Run: headless pygame with SDL's dummy video driver; simulated clock (each Clock.tick advances the game by its frame time, no real sleeping); random seed 0; keys injected as events and as key.get_pressed() state; no mouse input.
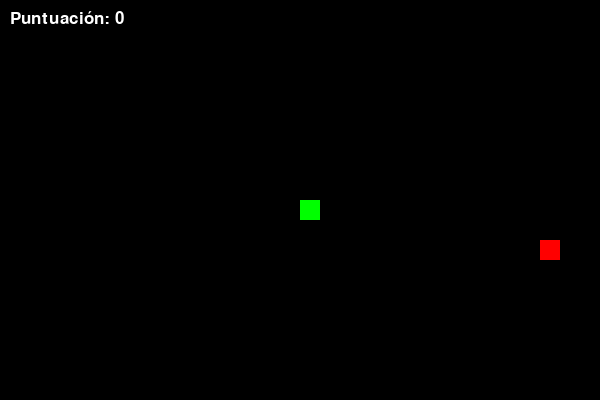
Frame 1 of 2 · flips 1–60 · no input
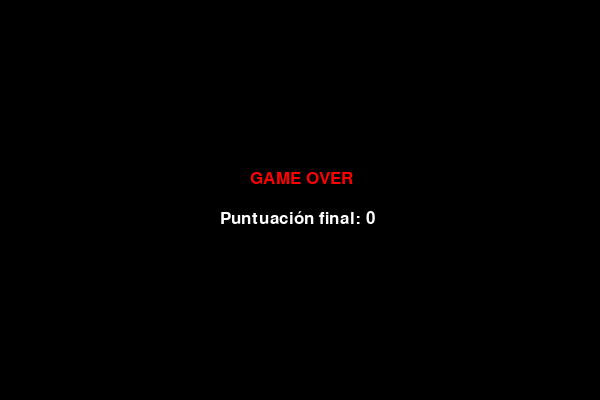
Frame 2 of 2 · flips 61–180 · tapped SPACE, RETURN · held RIGHT (→), D (game ended)

The pygame program that drew these frames:

import pygame
import random

# --- INICIALIZAR PYGAME ---
pygame.init()

# --- CONFIGURACIÓN DE LA VENTANA ---
ancho = 600
alto = 400
ventana = pygame.display.set_mode((ancho, alto))  # Se crea la ventana del juego
pygame.display.set_caption("Juego de la Serpiente - Completo")  # Título de la ventana

# --- COLORES (RGB) ---
NEGRO = (0, 0, 0)
VERDE = (0, 255, 0)
ROJO = (255, 0, 0)
BLANCO = (255, 255, 255)

# --- CONFIGURACIÓN DE LA SERPIENTE ---
tamaño_bloque = 20  # Tamaño de cada segmento de la serpiente (cuadrado)
serpiente_x = ancho // 2  # Posición inicial (centro de la pantalla en X)
serpiente_y = alto // 2   # Posición inicial (centro de la pantalla en Y)
velocidad_x = 0           # Velocidad inicial en X (serpiente quieta)
velocidad_y = 0           # Velocidad inicial en Y (serpiente quieta)

# Lista para guardar los segmentos de la serpiente
cuerpo_serpiente = []
longitud_serpiente = 1  # La serpiente empieza con 1 bloque

# --- CONFIGURACIÓN DE LA FRUTA ---
# La fruta aparece en una posición aleatoria que sea múltiplo del tamaño de bloque
fruta_x = random.randrange(0, ancho - tamaño_bloque, tamaño_bloque)
fruta_y = random.randrange(0, alto - tamaño_bloque, tamaño_bloque)

# --- PUNTUACIÓN ---
puntuacion = 0
fuente = pygame.font.SysFont("Arial", 25)  # Fuente para mostrar texto en pantalla

# --- CONTROL DEL TIEMPO ---
reloj = pygame.time.Clock()  # Para controlar los FPS (velocidad del juego)

# --- BUCLE PRINCIPAL DEL JUEGO ---
juego_terminado = False
while not juego_terminado:
    # --- MANEJAR EVENTOS (teclado, salida de ventana) ---
    for evento in pygame.event.get():
        if evento.type == pygame.QUIT:  # Cuando se cierra la ventana
            juego_terminado = True
        elif evento.type == pygame.KEYDOWN:  # Cuando se presiona una tecla
            # Control de movimiento (evita retroceder sobre sí mismo)
            if evento.key == pygame.K_UP and velocidad_y == 0:
                velocidad_x = 0
                velocidad_y = -tamaño_bloque
            elif evento.key == pygame.K_DOWN and velocidad_y == 0:
                velocidad_x = 0
                velocidad_y = tamaño_bloque
            elif evento.key == pygame.K_LEFT and velocidad_x == 0:
                velocidad_x = -tamaño_bloque
                velocidad_y = 0
            elif evento.key == pygame.K_RIGHT and velocidad_x == 0:
                velocidad_x = tamaño_bloque
                velocidad_y = 0

    # --- ACTUALIZAR POSICIÓN DE LA SERPIENTE ---
    serpiente_x += velocidad_x
    serpiente_y += velocidad_y

    # --- DETECTAR COLISIÓN CON LOS BORDES ---
    if serpiente_x < 0 or serpiente_x >= ancho or serpiente_y < 0 or serpiente_y >= alto:
        juego_terminado = True

    # --- ACTUALIZAR CUERPO DE LA SERPIENTE ---
    cabeza = [serpiente_x, serpiente_y]
    cuerpo_serpiente.append(cabeza)

    # Si la serpiente supera su longitud, eliminar el último bloque (cola)
    if len(cuerpo_serpiente) > longitud_serpiente:
        del cuerpo_serpiente[0]

    # --- DETECTAR COLISIÓN CON EL PROPIO CUERPO ---
    for segmento in cuerpo_serpiente[:-1]:  # Excluye la cabeza
        if segmento == cabeza:
            juego_terminado = True

    # --- DETECTAR SI COME LA FRUTA ---
    if serpiente_x == fruta_x and serpiente_y == fruta_y:
        fruta_x = random.randrange(0, ancho - tamaño_bloque, tamaño_bloque)
        fruta_y = random.randrange(0, alto - tamaño_bloque, tamaño_bloque)
        longitud_serpiente += 1  # Aumenta el tamaño de la serpiente
        puntuacion += 10         # Suma puntos

    # --- DIBUJAR ELEMENTOS EN PANTALLA ---
    ventana.fill(NEGRO)  # Fondo negro

    # Dibujar la serpiente
    for segmento in cuerpo_serpiente:
        pygame.draw.rect(ventana, VERDE, [segmento[0], segmento[1], tamaño_bloque, tamaño_bloque])

    # Dibujar la fruta
    pygame.draw.rect(ventana, ROJO, [fruta_x, fruta_y, tamaño_bloque, tamaño_bloque])

    # --- MOSTRAR PUNTUACIÓN ---
    texto_puntos = fuente.render(f"Puntuación: {puntuacion}", True, BLANCO)
    ventana.blit(texto_puntos, [10, 10])

    # --- ACTUALIZAR PANTALLA ---
    pygame.display.update()

    # --- CONTROLAR LA VELOCIDAD DEL JUEGO ---
    reloj.tick(10)  # El juego corre a 10 FPS

# --- PANTALLA DE GAME OVER ---
ventana.fill(NEGRO)
texto_game_over = fuente.render("GAME OVER", True, ROJO)
texto_final = fuente.render(f"Puntuación final: {puntuacion}", True, BLANCO)
ventana.blit(texto_game_over, [ancho // 2 - 50, alto // 2 - 30])
ventana.blit(texto_final, [ancho // 2 - 80, alto // 2 + 10])
pygame.display.update()
pygame.time.wait(3000)  # Espera 3 segundos antes de cerrar

# --- SALIR DEL JUEGO ---
pygame.quit()
